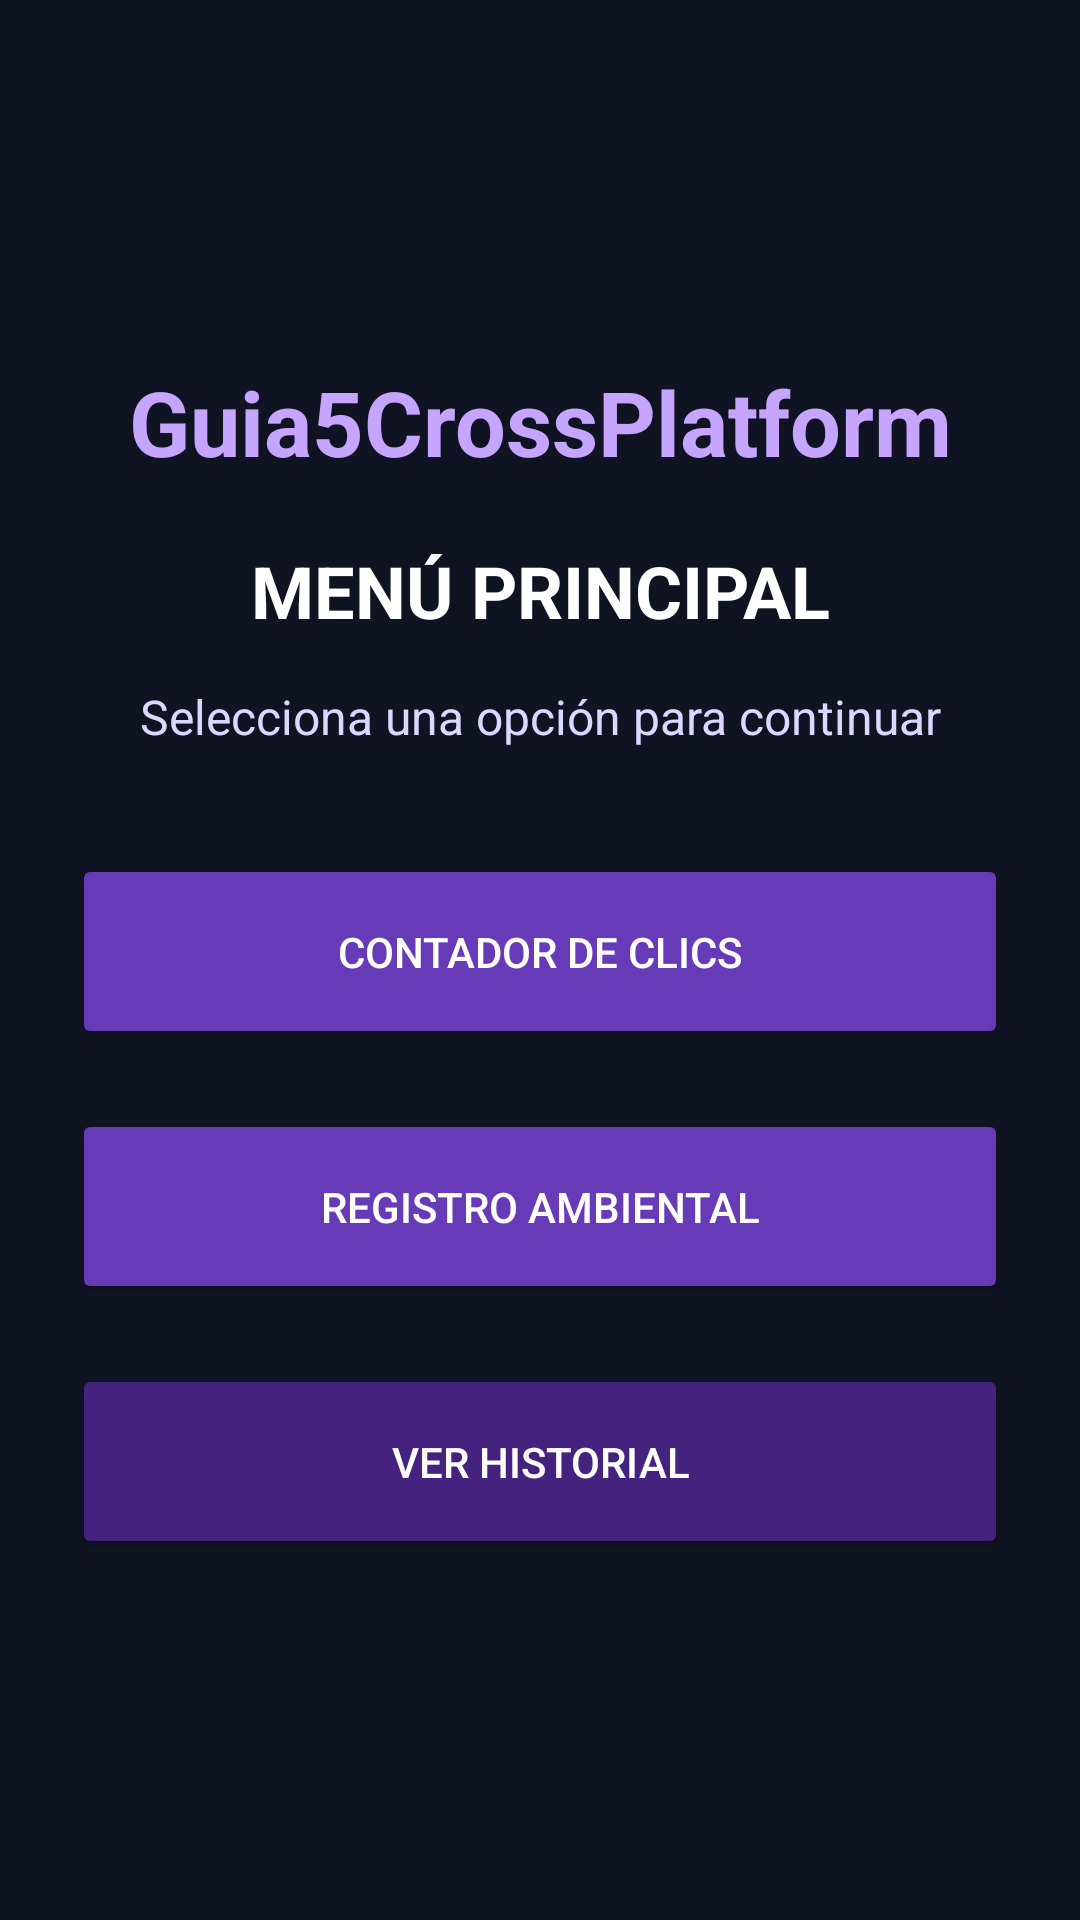

Write the Android layout XML for this screen, with the resource values it uses.
<!-- AndroidManifest.xml: application theme android:Theme.Material.Light.NoActionBar -->
<!-- res/layout/activity_menu.xml -->
<ScrollView xmlns:android="http://schemas.android.com/apk/res/android"
    android:layout_width="match_parent"
    android:layout_height="match_parent"
    android:background="#101322"
    android:fillViewport="true">

    <LinearLayout
        android:layout_width="match_parent"
        android:layout_height="match_parent"
        android:orientation="vertical"
        android:gravity="center"
        android:padding="24dp">

        <TextView
            android:layout_width="match_parent"
            android:layout_height="wrap_content"
            android:text="Guia5CrossPlatform"
            android:textSize="30sp"
            android:textStyle="bold"
            android:textColor="#C6A5FF"
            android:gravity="center" />

        <TextView
            android:layout_width="match_parent"
            android:layout_height="wrap_content"
            android:text="MENÚ PRINCIPAL"
            android:textSize="24sp"
            android:textStyle="bold"
            android:textColor="#FFFFFF"
            android:gravity="center"
            android:layout_marginTop="20dp" />

        <TextView
            android:layout_width="match_parent"
            android:layout_height="wrap_content"
            android:text="Selecciona una opción para continuar"
            android:textSize="16sp"
            android:textColor="#DDD6FE"
            android:gravity="center"
            android:layout_marginTop="15dp"
            android:layout_marginBottom="35dp" />

        <Button
            android:id="@+id/btnClicks"
            android:layout_width="match_parent"
            android:layout_height="65dp"
            android:text="CONTADOR DE CLICS"
            android:textColor="#FFFFFF"
            android:backgroundTint="#673AB7" />

        <Button
            android:id="@+id/btnClima"
            android:layout_width="match_parent"
            android:layout_height="65dp"
            android:text="REGISTRO AMBIENTAL"
            android:textColor="#FFFFFF"
            android:backgroundTint="#673AB7"
            android:layout_marginTop="20dp" />

        <Button
            android:id="@+id/btnHistorial"
            android:layout_width="match_parent"
            android:layout_height="65dp"
            android:text="VER HISTORIAL"
            android:textColor="#FFFFFF"
            android:backgroundTint="#45227D"
            android:layout_marginTop="20dp" />

    </LinearLayout>

</ScrollView>
<!-- resources referenced by this layout -->
<resources>

</resources>
